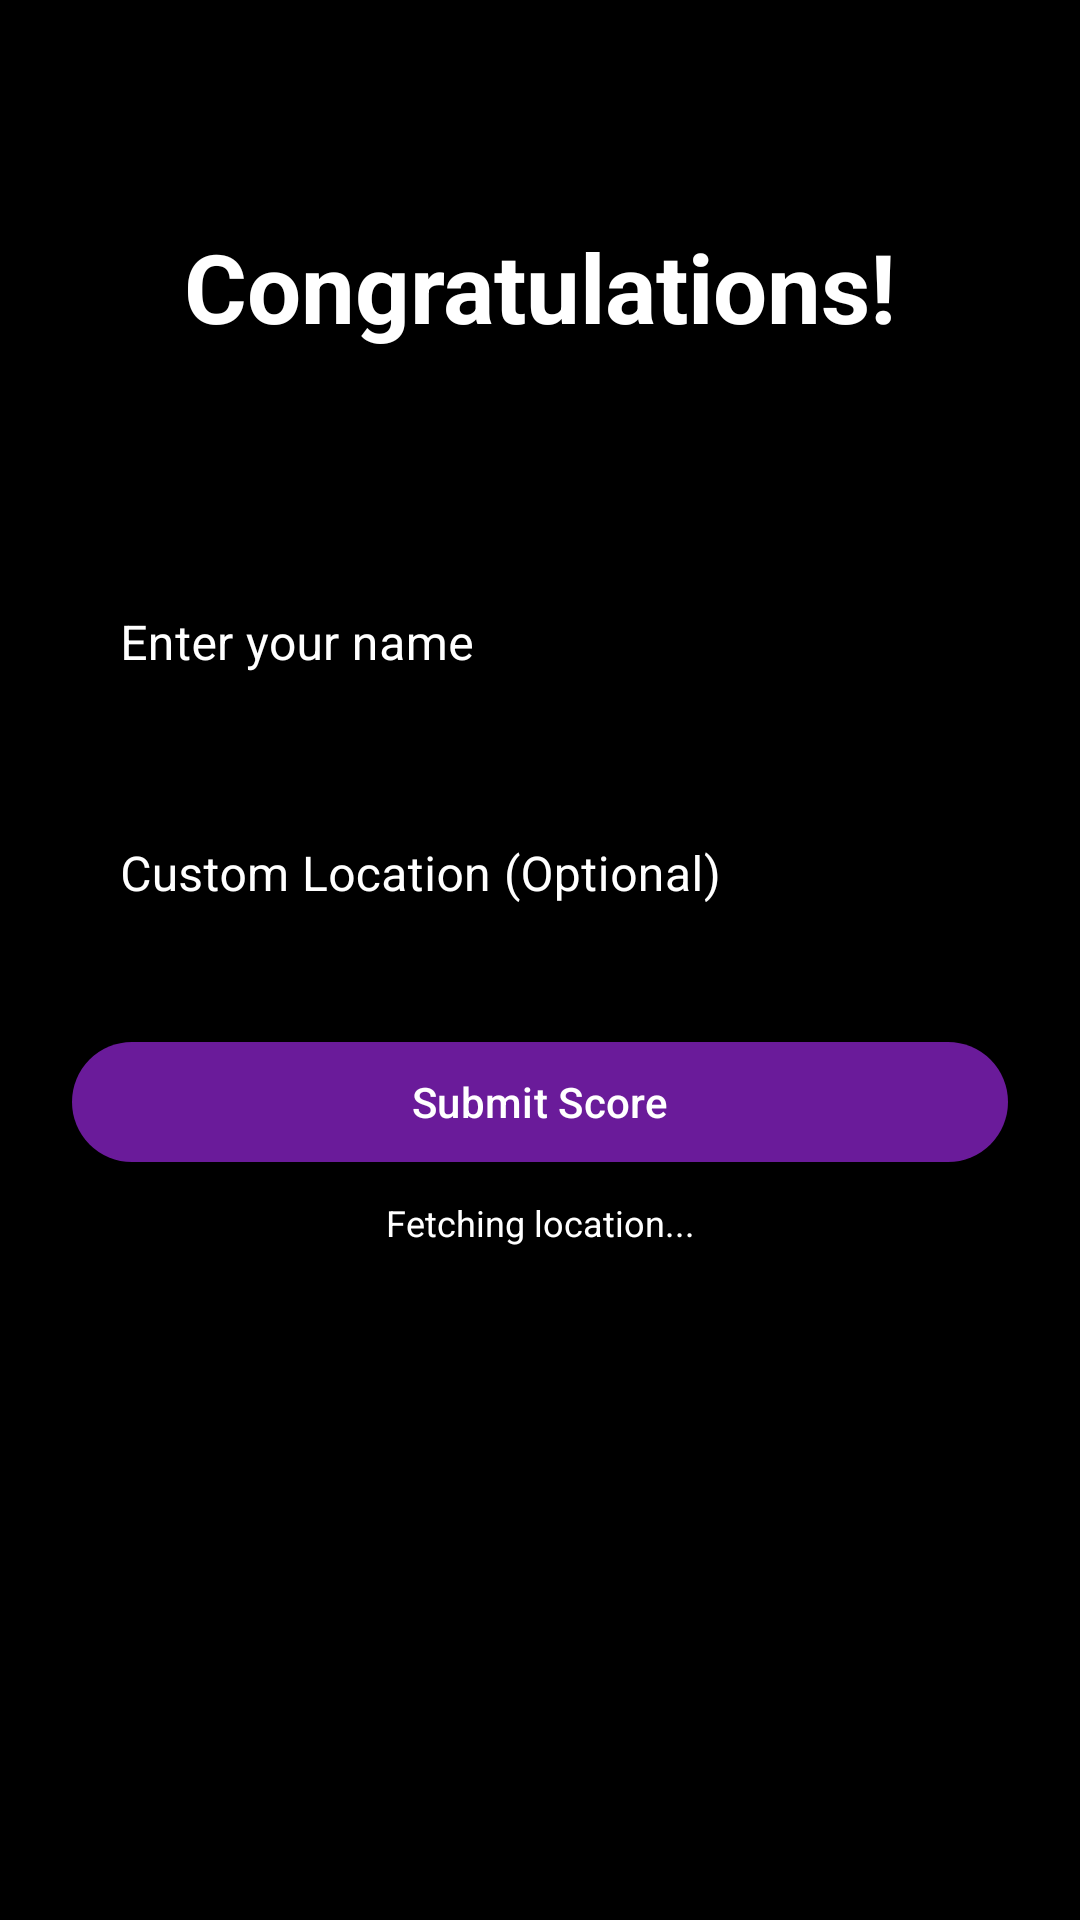

Reconstruct the res/layout file that produces this screen, plus the resources it refers to.
<!-- AndroidManifest.xml: application theme Theme.HomeWorkOne -->
<!-- res/layout/activity_high_score.xml -->
<?xml version="1.0" encoding="utf-8"?>
<androidx.constraintlayout.widget.ConstraintLayout xmlns:android="http://schemas.android.com/apk/res/android"
    xmlns:app="http://schemas.android.com/apk/res-auto"
    xmlns:tools="http://schemas.android.com/tools"
    android:id="@+id/highScore_LAY_main"
    android:layout_width="match_parent"
    android:layout_height="match_parent"
    android:background="@color/black"
    android:padding="24dp"
    tools:context=".HighScoreActivity">

    <com.google.android.material.textview.MaterialTextView
        android:id="@+id/highScore_LBL_title"
        android:layout_width="wrap_content"
        android:layout_height="wrap_content"
        android:text="Congratulations!"
        android:textColor="@color/white"
        android:textSize="32sp"
        android:textStyle="bold"
        app:layout_constraintBottom_toTopOf="@+id/highScore_LBL_score"
        app:layout_constraintEnd_toEndOf="parent"
        app:layout_constraintStart_toStartOf="parent"
        app:layout_constraintTop_toTopOf="parent"
        app:layout_constraintVertical_bias="0.2"
        app:layout_constraintVertical_chainStyle="packed" />

    <com.google.android.material.textview.MaterialTextView
        android:id="@+id/highScore_LBL_score"
        android:layout_width="wrap_content"
        android:layout_height="wrap_content"
        android:layout_marginTop="8dp"
        android:textColor="@color/orange_primary"
        android:textSize="24sp"
        app:layout_constraintBottom_toTopOf="@+id/highScore_TIL_name"
        app:layout_constraintEnd_toEndOf="parent"
        app:layout_constraintStart_toStartOf="parent"
        app:layout_constraintTop_toBottomOf="@id/highScore_LBL_title" />

    <com.google.android.material.textfield.TextInputLayout
        android:id="@+id/highScore_TIL_name"
        style="@style/Widget.MaterialComponents.TextInputLayout.OutlinedBox"
        android:layout_width="match_parent"
        android:layout_height="wrap_content"
        android:layout_marginTop="24dp"
        android:hint="Enter your name"
        android:textColorHint="@color/white"
        app:boxStrokeColor="@color/orange_primary"
        app:hintTextColor="@color/orange_primary"
        app:layout_constraintBottom_toTopOf="@+id/highScore_TIL_location"
        app:layout_constraintEnd_toEndOf="parent"
        app:layout_constraintStart_toStartOf="parent"
        app:layout_constraintTop_toBottomOf="@id/highScore_LBL_score">

        <com.google.android.material.textfield.TextInputEditText
            android:id="@+id/highScore_ET_name"
            android:layout_width="match_parent"
            android:layout_height="wrap_content"
            android:inputType="textPersonName"
            android:textColor="@color/white" />

    </com.google.android.material.textfield.TextInputLayout>

    <com.google.android.material.textfield.TextInputLayout
        android:id="@+id/highScore_TIL_location"
        style="@style/Widget.MaterialComponents.TextInputLayout.OutlinedBox"
        android:layout_width="match_parent"
        android:layout_height="wrap_content"
        android:layout_marginTop="16dp"
        android:hint="Custom Location (Optional)"
        android:textColorHint="@color/white"
        app:boxStrokeColor="@color/orange_primary"
        app:hintTextColor="@color/orange_primary"
        app:layout_constraintBottom_toTopOf="@+id/highScore_BTN_submit"
        app:layout_constraintEnd_toEndOf="parent"
        app:layout_constraintStart_toStartOf="parent"
        app:layout_constraintTop_toBottomOf="@id/highScore_TIL_name">

        <com.google.android.material.textfield.TextInputEditText
            android:id="@+id/highScore_ET_location"
            android:layout_width="match_parent"
            android:layout_height="wrap_content"
            android:inputType="text"
            android:textColor="@color/white" />

    </com.google.android.material.textfield.TextInputLayout>

    <com.google.android.material.button.MaterialButton
        android:id="@+id/highScore_BTN_submit"
        android:layout_width="match_parent"
        android:layout_height="wrap_content"
        android:layout_marginTop="24dp"
        android:text="Submit Score"
        android:textColor="@color/white"
        app:backgroundTint="@color/purple_800"
        app:layout_constraintBottom_toTopOf="@+id/highScore_LBL_location_status"
        app:layout_constraintEnd_toEndOf="parent"
        app:layout_constraintStart_toStartOf="parent"
        app:layout_constraintTop_toBottomOf="@id/highScore_TIL_location" />

    <com.google.android.material.textview.MaterialTextView
        android:id="@+id/highScore_LBL_location_status"
        android:layout_width="wrap_content"
        android:layout_height="wrap_content"
        android:layout_marginTop="8dp"
        android:text="Fetching location..."
        android:textColor="@color/white"
        android:textSize="12sp"
        app:layout_constraintBottom_toBottomOf="parent"
        app:layout_constraintEnd_toEndOf="parent"
        app:layout_constraintStart_toStartOf="parent"
        app:layout_constraintTop_toBottomOf="@+id/highScore_BTN_submit" />

</androidx.constraintlayout.widget.ConstraintLayout>
<!-- resources referenced by this layout -->
<resources>
  <color name="black">#FF000000</color>
  <color name="orange_primary">#FF9800</color>
  <color name="purple_800">#6A1B9A</color>
  <color name="white">#FFFFFFFF</color>
  <style name="Theme.HomeWorkOne" parent="Base.Theme.HomeWorkOne" />
  <style name="Base.Theme.HomeWorkOne" parent="Theme.Material3.DayNight.NoActionBar">
          
          
      </style>
</resources>
